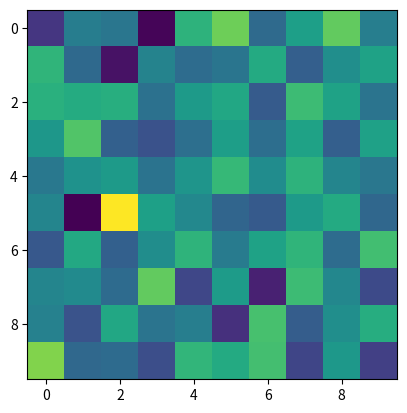

The script that saved this image:


import numpy as np
import matplotlib.pyplot as plt
import matplotlib.animation as animation

def animate(data, im):
    im.set_data(data)

def step():
    while  True:
        input("press key")

        # replace this with Conway's Game of Life logic
        data = np.random.randn(10, 10)
        yield data

fig, ax = plt.subplots()
im = ax.imshow(np.random.randn(10, 10), interpolation='nearest')
ani = animation.FuncAnimation(
    fig, animate, step, interval=1, repeat=False, fargs=(im, ))
plt.show()